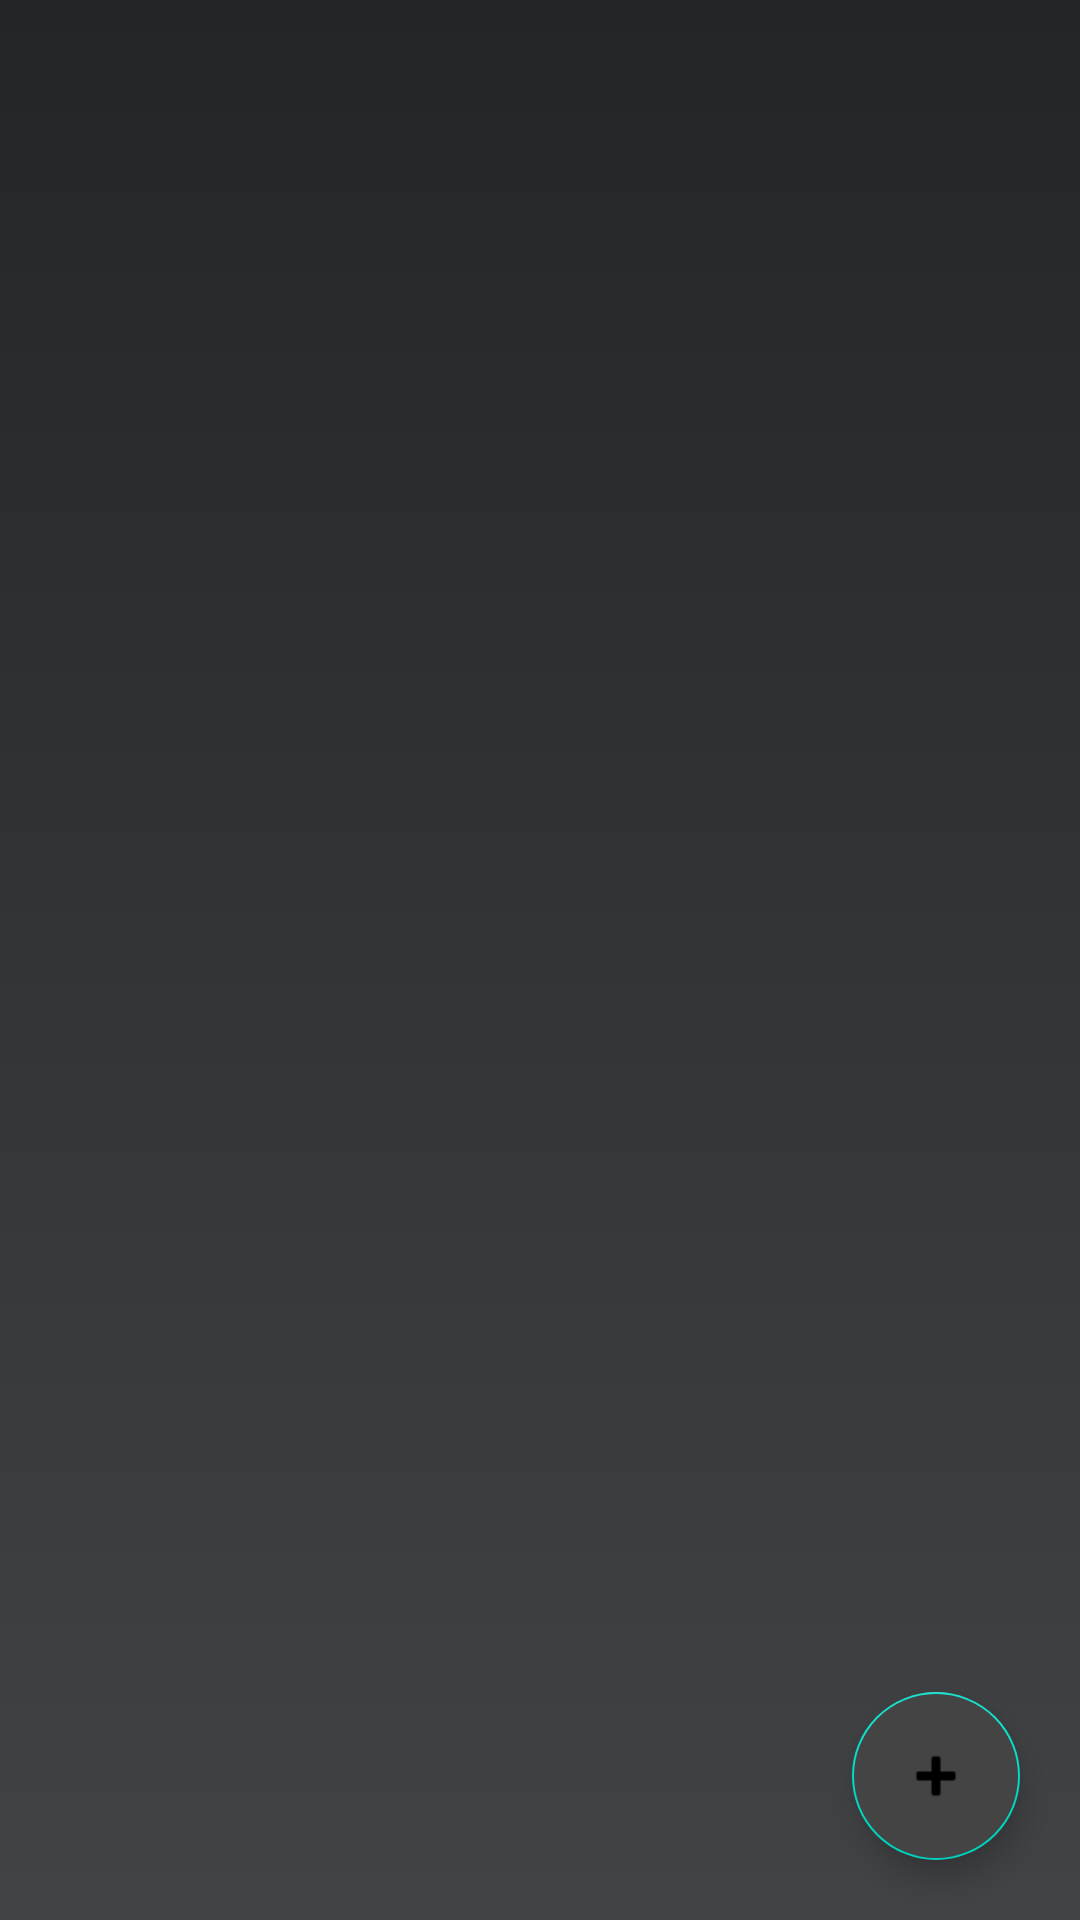

Android layout source for this screen:
<!-- AndroidManifest.xml: application theme Theme.Login_mahasiswa_forex -->
<!-- res/layout/activity_tampil_mahasiswa.xml -->
<?xml version="1.0" encoding="utf-8"?>
<FrameLayout xmlns:android="http://schemas.android.com/apk/res/android"
    xmlns:app="http://schemas.android.com/apk/res-auto"
    xmlns:tools="http://schemas.android.com/tools"
    android:layout_width="match_parent"
    android:layout_height="match_parent"
    android:orientation="vertical"
    tools:context=".MainActivity">

   <androidx.recyclerview.widget.RecyclerView
       android:layout_width="match_parent"
       android:layout_height="match_parent"
       android:background="@drawable/gradient_a"
       android:id="@+id/recycleview1"></androidx.recyclerview.widget.RecyclerView>

   <com.google.android.material.floatingactionbutton.FloatingActionButton
       android:layout_width="wrap_content"
       android:layout_height="wrap_content"
       android:layout_gravity="bottom|right"
       android:layout_marginRight="20dp"
       android:layout_marginBottom="20dp"
       android:src="@android:drawable/ic_input_add"
       android:backgroundTint="#444444"
       android:id="@+id/addButton"/>

</FrameLayout>
<!-- resources referenced by this layout -->
<resources>
  <!-- drawable gradient_a (drawable) -->
  <?xml version="1.0" encoding="utf-8"?>
  <selector xmlns:android="http://schemas.android.com/apk/res/android">
      <item>
          <shape>
              <gradient android:angle="270"
                  android:startColor="#232526"
                  android:endColor="#414345"></gradient>
          </shape>
      </item>
  
  </selector>
  <style name="Theme.Login_mahasiswa_forex" parent="Theme.MaterialComponents.DayNight.DarkActionBar">
          
          <item name="colorPrimary">@color/purple_500</item>
          <item name="colorPrimaryVariant">@color/purple_700</item>
          <item name="colorOnPrimary">@color/white</item>
          
          <item name="colorSecondary">@color/teal_200</item>
          <item name="colorSecondaryVariant">@color/teal_700</item>
          <item name="colorOnSecondary">@color/black</item>
          
          <item name="android:statusBarColor">?attr/colorPrimaryVariant</item>
          
      </style>
  <!-- not gathered from this repository: default colours our renderer supplied (Android Studio template values) -->
  <color name="purple_500">#FF6200EE</color>
  <color name="purple_700">#FF3700B3</color>
  <color name="teal_200">#FF03DAC5</color>
  <color name="teal_700">#FF018786</color>
  <color name="black">#FF000000</color>
  <color name="white">#FFFFFFFF</color>
</resources>
